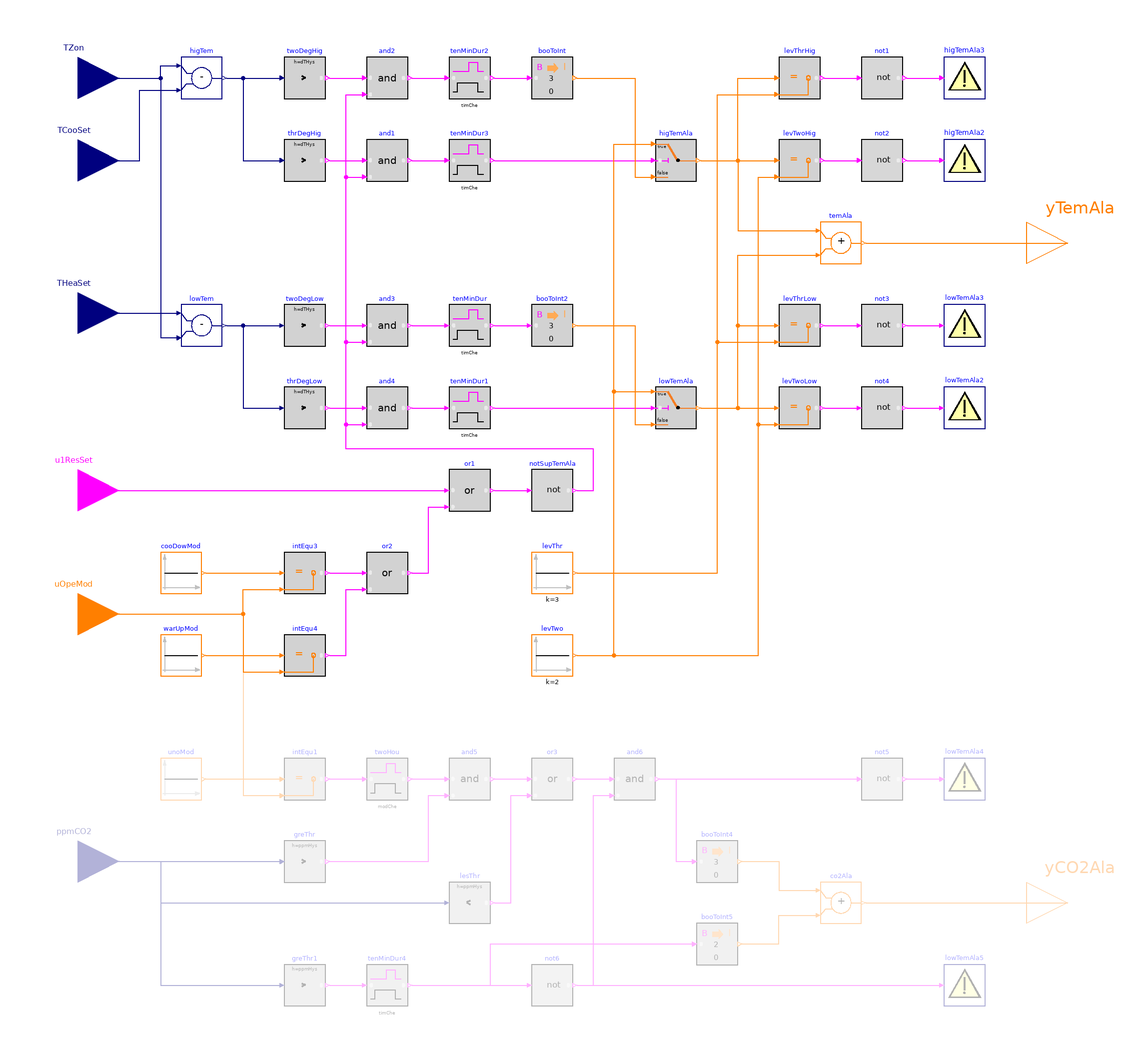

Above is the diagram view of the following Modelica model: its components placed by their Placement annotations and its connect equations drawn as lines.

block Alarms "Zone level alarms"

  parameter Real timChe(
    final unit="s",
    final quantity="Time")=600
    "Threshold time to check temperature difference"
    annotation (__cdl(ValueInReference=true));
  parameter Boolean have_CO2Sen=false
    "True: the zone has CO2 sensor"
    annotation (__cdl(ValueInReference=false), Dialog(group="CO2 concentration alarm"));
  parameter Real modChe(
    final unit="s",
    final quantity="Time")=7200
    "Threshold time to check unoccupied time"
    annotation (__cdl(ValueInReference=true),
                Dialog(group="CO2 concentration alarm", enable=have_CO2Sen));
  parameter Real CO2Set=894
    "CO2 setpoint in ppm"
    annotation (__cdl(ValueInReference=true), Dialog(group="CO2 concentration alarm", enable=have_CO2Sen));
  parameter Real dTHys(
    final unit="K",
    final quantity="TemperatureDifference")=0.25
    "Delta between the temperature hysteresis high and low limit"
    annotation (__cdl(ValueInReference=false), Dialog(tab="Advanced"));
  parameter Real ppmHys(
    final unit="1")=25
    "Hysteresis to check CO2 concentration"
    annotation (__cdl(ValueInReference=false), Dialog(tab="Advanced", enable=have_CO2Sen));

  BuildingsLite.Controls.OBC.CDL.Interfaces.RealInput TZon(
    final unit="K",
    final displayUnit="degC",
    final quantity="ThermodynamicTemperature") "Measured zone temperature"
    annotation (Placement(transformation(extent={{-240,200},{-200,240}}),
        iconTransformation(extent={{-140,70},{-100,110}})));
  BuildingsLite.Controls.OBC.CDL.Interfaces.RealInput TCooSet(
    final unit="K",
    final displayUnit="degC",
    final quantity="ThermodynamicTemperature") "Zone cooling setpoint"
    annotation (Placement(transformation(extent={{-240,160},{-200,200}}),
        iconTransformation(extent={{-140,40},{-100,80}})));
  BuildingsLite.Controls.OBC.CDL.Interfaces.RealInput THeaSet(
    final unit="K",
    final displayUnit="degC",
    final quantity="ThermodynamicTemperature") "Zone heating setpoint"
    annotation (Placement(transformation(extent={{-240,86},{-200,126}}),
        iconTransformation(extent={{-140,10},{-100,50}})));
  BuildingsLite.Controls.OBC.CDL.Interfaces.BooleanInput u1ResSet
    "True: zone setpoint temperature is being resetted"
    annotation (Placement(transformation(extent={{-240,0},{-200,40}}),
        iconTransformation(extent={{-140,-40},{-100,0}})));
  BuildingsLite.Controls.OBC.CDL.Interfaces.IntegerInput uOpeMod
    "AHU operation mode status signal"
    annotation (Placement(transformation(extent={{-240,-60},{-200,-20}}),
        iconTransformation(extent={{-140,-70},{-100,-30}})));
  BuildingsLite.Controls.OBC.CDL.Interfaces.RealInput ppmCO2(
    final unit="1") if have_CO2Sen
    "Measured CO2 concentration"
    annotation (Placement(transformation(extent={{-240,-180},{-200,-140}}),
        iconTransformation(extent={{-140,-100},{-100,-60}})));
  BuildingsLite.Controls.OBC.CDL.Interfaces.IntegerOutput yTemAla
    "Zone temperature alarm"
    annotation (Placement(transformation(extent={{240,120},{280,160}}),
        iconTransformation(extent={{100,20},{140,60}})));
  BuildingsLite.Controls.OBC.CDL.Interfaces.IntegerOutput yCO2Ala if have_CO2Sen
    "CO2 concentration alarm"
    annotation (Placement(transformation(extent={{240,-200},{280,-160}}),
        iconTransformation(extent={{100,-60},{140,-20}})));

  BuildingsLite.Controls.OBC.CDL.Reals.Subtract lowTem
    "Zone temperature below the heating setpoint"
    annotation (Placement(transformation(extent={{-170,90},{-150,110}})));
  BuildingsLite.Controls.OBC.CDL.Reals.GreaterThreshold twoDegLow(
    final t=2,
    final h=dTHys)
    "Check if the zone temperature is 2 degC lower than the heating setpoint"
    annotation (Placement(transformation(extent={{-120,90},{-100,110}})));
  BuildingsLite.Controls.OBC.CDL.Reals.GreaterThreshold thrDegLow(
    final t=3,
    final h=dTHys)
    "Check if the zone temperature is 3 degC lower than the heating setpoint"
    annotation (Placement(transformation(extent={{-120,50},{-100,70}})));
  BuildingsLite.Controls.OBC.CDL.Reals.Subtract higTem
    "Zone temperature above the cooling setpoint"
    annotation (Placement(transformation(extent={{-170,210},{-150,230}})));
  BuildingsLite.Controls.OBC.CDL.Reals.GreaterThreshold twoDegHig(
    final t=2,
    final h=dTHys)
    "Check if the zone temperature is 2 degC higher than the cooling setpoint"
    annotation (Placement(transformation(extent={{-120,210},{-100,230}})));
  BuildingsLite.Controls.OBC.CDL.Reals.GreaterThreshold thrDegHig(
    final t=3,
    final h=dTHys)
    "Check if the zone temperature is 3 degC higher than the cooling setpoint"
    annotation (Placement(transformation(extent={{-120,170},{-100,190}})));
  BuildingsLite.Controls.OBC.CDL.Utilities.Assert higTemAla3(
    final message="Warning: zone temperature is 2 degC higher than the cooling setpoint")
    "Level 3 high temperature alarm"
    annotation (Placement(transformation(extent={{200,210},{220,230}})));
  BuildingsLite.Controls.OBC.CDL.Logical.Not not1 "Logical not"
    annotation (Placement(transformation(extent={{160,210},{180,230}})));
  BuildingsLite.Controls.OBC.CDL.Logical.Not notSupTemAla
    "Do not suppress temperature alarms"
    annotation (Placement(transformation(extent={{0,10},{20,30}})));
  BuildingsLite.Controls.OBC.CDL.Logical.And and2
    "Check if alarms should be generated"
    annotation (Placement(transformation(extent={{-80,210},{-60,230}})));
  BuildingsLite.Controls.OBC.CDL.Logical.And and1
    "Check if alarms should be generated"
    annotation (Placement(transformation(extent={{-80,170},{-60,190}})));
  BuildingsLite.Controls.OBC.CDL.Logical.And and3
    "Check if alarms should be generated"
    annotation (Placement(transformation(extent={{-80,90},{-60,110}})));
  BuildingsLite.Controls.OBC.CDL.Logical.And and4
    "Check if alarms should be generated"
    annotation (Placement(transformation(extent={{-80,50},{-60,70}})));
  BuildingsLite.Controls.OBC.CDL.Conversions.BooleanToInteger booToInt(
    final integerTrue=3)
    "Level 3 high temperature alarm"
    annotation (Placement(transformation(extent={{0,210},{20,230}})));
  BuildingsLite.Controls.OBC.CDL.Conversions.BooleanToInteger booToInt2(
    final integerTrue=3)
    "Level 3 low temperature alarm"
    annotation (Placement(transformation(extent={{0,90},{20,110}})));
  BuildingsLite.Controls.OBC.CDL.Integers.Equal levThrHig
    "Check if generating level 3 high temperature alarm"
    annotation (Placement(transformation(extent={{120,210},{140,230}})));
  BuildingsLite.Controls.OBC.CDL.Integers.Sources.Constant levTwo(
    final k=2) "Level 2 alarm"
    annotation (Placement(transformation(extent={{0,-70},{20,-50}})));
  BuildingsLite.Controls.OBC.CDL.Integers.Sources.Constant levThr(
    final k=3) "Level 3 alarm"
    annotation (Placement(transformation(extent={{0,-30},{20,-10}})));
  BuildingsLite.Controls.OBC.CDL.Utilities.Assert higTemAla2(
    final message="Warning: zone temperature is 3 degC higher than the cooling setpoint")
    "Level 2 high temperature alarm"
    annotation (Placement(transformation(extent={{200,170},{220,190}})));
  BuildingsLite.Controls.OBC.CDL.Logical.Not not2 "Logical not"
    annotation (Placement(transformation(extent={{160,170},{180,190}})));
  BuildingsLite.Controls.OBC.CDL.Integers.Equal levTwoHig
    "Check if generating level 2 high temperature alarm"
    annotation (Placement(transformation(extent={{120,170},{140,190}})));
  BuildingsLite.Controls.OBC.CDL.Utilities.Assert lowTemAla3(
    final message="Warning: zone temperature is 2 degC lower than the heating setpoint")
    "Level 3 low temperature alarm"
    annotation (Placement(transformation(extent={{200,90},{220,110}})));
  BuildingsLite.Controls.OBC.CDL.Logical.Not not3 "Logical not"
    annotation (Placement(transformation(extent={{160,90},{180,110}})));
  BuildingsLite.Controls.OBC.CDL.Integers.Equal levThrLow
    "Check if generating level 3 low temperature alarm"
    annotation (Placement(transformation(extent={{120,90},{140,110}})));
  BuildingsLite.Controls.OBC.CDL.Utilities.Assert lowTemAla2(
    final message="Warning: zone temperature is 3 degC lower than the heating setpoint")
    "Level 2 low temperature alarm"
    annotation (Placement(transformation(extent={{200,50},{220,70}})));
  BuildingsLite.Controls.OBC.CDL.Logical.Not not4 "Logical not"
    annotation (Placement(transformation(extent={{160,50},{180,70}})));
  BuildingsLite.Controls.OBC.CDL.Integers.Equal levTwoLow
    "Check if generating level 2 low temperature alarm"
    annotation (Placement(transformation(extent={{120,50},{140,70}})));
  BuildingsLite.Controls.OBC.CDL.Reals.LessThreshold lesThr(
    final t=300,
    final h=ppmHys) if have_CO2Sen
    "Check if the CO2 concentration is less than threshold"
    annotation (Placement(transformation(extent={{-40,-190},{-20,-170}})));
  BuildingsLite.Controls.OBC.CDL.Reals.GreaterThreshold greThr(
    final t=600,
    final h=ppmHys) if have_CO2Sen
    "Check if the CO2 concentration is greater than threshold"
    annotation (Placement(transformation(extent={{-120,-170},{-100,-150}})));
  BuildingsLite.Controls.OBC.CDL.Logical.And and5 if have_CO2Sen
    "Check if it has been in unoccupied mode for long time and CO2 concentration exceeds threshold"
    annotation (Placement(transformation(extent={{-40,-130},{-20,-110}})));
  BuildingsLite.Controls.OBC.CDL.Utilities.Assert lowTemAla4(
    final message="Warning: the zone CO2 concentration exceeds 600 ppm in unoccupied mode. The CO2 sensor may be out of calibration.")
    if have_CO2Sen "Level 3 CO2 alarm"
    annotation (Placement(transformation(extent={{200,-130},{220,-110}})));
  BuildingsLite.Controls.OBC.CDL.Logical.Not not5 if have_CO2Sen "Logical not"
    annotation (Placement(transformation(extent={{160,-130},{180,-110}})));
  BuildingsLite.Controls.OBC.CDL.Reals.GreaterThreshold greThr1(
    final t=1.1*CO2Set,
    final h=ppmHys) if have_CO2Sen
    "Check if the CO2 concentration exceeds setpoint plus 10%"
    annotation (Placement(transformation(extent={{-120,-230},{-100,-210}})));
  BuildingsLite.Controls.OBC.CDL.Conversions.BooleanToInteger booToInt4(
    final integerTrue=3) if have_CO2Sen
    "Level 3 CO2 concentration alarm"
    annotation (Placement(transformation(extent={{80,-170},{100,-150}})));
  BuildingsLite.Controls.OBC.CDL.Logical.Not not6 if have_CO2Sen "Logical not"
    annotation (Placement(transformation(extent={{0,-230},{20,-210}})));
  BuildingsLite.Controls.OBC.CDL.Logical.And and6 if have_CO2Sen
    "Check if it has been in unoccupied mode for long time and CO2 concentration exceeds threshold"
    annotation (Placement(transformation(extent={{40,-130},{60,-110}})));
  BuildingsLite.Controls.OBC.CDL.Conversions.BooleanToInteger booToInt5(
    final integerTrue=2) if have_CO2Sen
    "Level 2 CO2 concentration alarm"
    annotation (Placement(transformation(extent={{80,-210},{100,-190}})));
  BuildingsLite.Controls.OBC.CDL.Utilities.Assert lowTemAla5(
    final message="Warning: the zone CO2 concentration exceeds setpoint plus 10%.")
    if have_CO2Sen "Level 2 CO2 alarm"
    annotation (Placement(transformation(extent={{200,-230},{220,-210}})));
  BuildingsLite.Controls.OBC.CDL.Integers.Add temAla
    "Zone temperature alarm"
    annotation (Placement(transformation(extent={{140,130},{160,150}})));
  BuildingsLite.Controls.OBC.CDL.Integers.Add co2Ala if have_CO2Sen
    "CO2 concentration alarm"
    annotation (Placement(transformation(extent={{140,-190},{160,-170}})));
  BuildingsLite.Controls.OBC.CDL.Logical.TrueDelay tenMinDur(
    final delayTime=timChe)
    "Check if it has been over threshold time"
    annotation (Placement(transformation(extent={{-40,90},{-20,110}})));
  BuildingsLite.Controls.OBC.CDL.Logical.TrueDelay tenMinDur1(
    final delayTime=timChe)
    "Check if it has been over threshold time"
    annotation (Placement(transformation(extent={{-40,50},{-20,70}})));
  BuildingsLite.Controls.OBC.CDL.Logical.TrueDelay tenMinDur2(
    final delayTime=timChe)
    "Check if it has been over threshold time"
    annotation (Placement(transformation(extent={{-40,210},{-20,230}})));
  BuildingsLite.Controls.OBC.CDL.Logical.TrueDelay tenMinDur3(
    final delayTime=timChe)
    "Check if it has been over threshold time"
    annotation (Placement(transformation(extent={{-40,170},{-20,190}})));
  BuildingsLite.Controls.OBC.CDL.Integers.Sources.Constant cooDowMod(
    final k=BuildingsLite.Controls.OBC.ASHRAE.G36.Types.OperationModes.coolDown)
    "Cool down mode"
    annotation (Placement(transformation(extent={{-180,-30},{-160,-10}})));
  BuildingsLite.Controls.OBC.CDL.Integers.Sources.Constant warUpMod(
    final k=BuildingsLite.Controls.OBC.ASHRAE.G36.Types.OperationModes.warmUp)
    "Warm-up mode"
    annotation (Placement(transformation(extent={{-180,-70},{-160,-50}})));
  BuildingsLite.Controls.OBC.CDL.Integers.Equal intEqu3
    "Check if current operation mode is setback mode"
    annotation (Placement(transformation(extent={{-120,-30},{-100,-10}})));
  BuildingsLite.Controls.OBC.CDL.Integers.Equal intEqu4
    "Check if current operation mode is warmup mode"
    annotation (Placement(transformation(extent={{-120,-70},{-100,-50}})));
  BuildingsLite.Controls.OBC.CDL.Logical.Or or2
    "Cooldown or warm-up mode"
    annotation (Placement(transformation(extent={{-80,-30},{-60,-10}})));
  BuildingsLite.Controls.OBC.CDL.Logical.Or or1
    "Check if the zone temperature alarms should be suppressed"
    annotation (Placement(transformation(extent={{-40,10},{-20,30}})));
  BuildingsLite.Controls.OBC.CDL.Integers.Equal intEqu1 if have_CO2Sen
    "Check if current operation mode is warmup mode"
    annotation (Placement(transformation(extent={{-120,-130},{-100,-110}})));
  BuildingsLite.Controls.OBC.CDL.Integers.Sources.Constant unoMod(
    final k=BuildingsLite.Controls.OBC.ASHRAE.G36.Types.OperationModes.unoccupied)
    if have_CO2Sen "Unoccupied mode"
    annotation (Placement(transformation(extent={{-180,-130},{-160,-110}})));
  BuildingsLite.Controls.OBC.CDL.Logical.TrueDelay twoHou(
    final delayTime=modChe) if have_CO2Sen
    "Check if it has been in unoccupied mode by threshold time"
    annotation (Placement(transformation(extent={{-80,-130},{-60,-110}})));
  BuildingsLite.Controls.OBC.CDL.Logical.Or or3 if have_CO2Sen
    "Check if should generate level 3 alarm"
    annotation (Placement(transformation(extent={{0,-130},{20,-110}})));
  BuildingsLite.Controls.OBC.CDL.Logical.TrueDelay tenMinDur4(
    final delayTime=timChe) if have_CO2Sen
    "Check if it has been over threshold time"
    annotation (Placement(transformation(extent={{-80,-230},{-60,-210}})));
  BuildingsLite.Controls.OBC.CDL.Integers.Switch higTemAla
    "High temperature alarms"
    annotation (Placement(transformation(extent={{60,170},{80,190}})));
  BuildingsLite.Controls.OBC.CDL.Integers.Switch lowTemAla
    "Low temperature alarms"
    annotation (Placement(transformation(extent={{60,50},{80,70}})));

equation
  connect(lowTem.y, twoDegLow.u)
    annotation (Line(points={{-148,100},{-122,100}}, color={0,0,127}));
  connect(lowTem.y, thrDegLow.u) annotation (Line(points={{-148,100},{-140,100},
          {-140,60},{-122,60}}, color={0,0,127}));
  connect(higTem.y, twoDegHig.u)
    annotation (Line(points={{-148,220},{-122,220}}, color={0,0,127}));
  connect(higTem.y, thrDegHig.u) annotation (Line(points={{-148,220},{-140,220},
          {-140,180},{-122,180}}, color={0,0,127}));
  connect(TZon, higTem.u1)
    annotation (Line(points={{-220,220},{-180,220},{-180,226},{-172,226}}, color={0,0,127}));
  connect(TCooSet, higTem.u2) annotation (Line(points={{-220,180},{-190,180},{-190,
          214},{-172,214}}, color={0,0,127}));
  connect(THeaSet, lowTem.u1)
    annotation (Line(points={{-220,106},{-172,106}}, color={0,0,127}));
  connect(cooDowMod.y, intEqu3.u1)
    annotation (Line(points={{-158,-20},{-122,-20}}, color={255,127,0}));
  connect(warUpMod.y, intEqu4.u1)
    annotation (Line(points={{-158,-60},{-122,-60}}, color={255,127,0}));
  connect(uOpeMod, intEqu3.u2) annotation (Line(points={{-220,-40},{-140,-40},{-140,
          -28},{-122,-28}}, color={255,127,0}));
  connect(uOpeMod, intEqu4.u2) annotation (Line(points={{-220,-40},{-140,-40},{-140,
          -68},{-122,-68}}, color={255,127,0}));
  connect(intEqu3.y, or2.u1)
    annotation (Line(points={{-98,-20},{-82,-20}}, color={255,0,255}));
  connect(intEqu4.y, or2.u2) annotation (Line(points={{-98,-60},{-90,-60},{-90,-28},
          {-82,-28}},color={255,0,255}));
  connect(u1ResSet, or1.u1)
    annotation (Line(points={{-220,20},{-42,20}}, color={255,0,255}));
  connect(or2.y, or1.u2) annotation (Line(points={{-58,-20},{-50,-20},{-50,12},
          {-42,12}},color={255,0,255}));
  connect(or1.y, notSupTemAla.u)
    annotation (Line(points={{-18,20},{-2,20}}, color={255,0,255}));
  connect(twoDegHig.y, and2.u1)
    annotation (Line(points={{-98,220},{-82,220}}, color={255,0,255}));
  connect(thrDegHig.y, and1.u1)
    annotation (Line(points={{-98,180},{-82,180}}, color={255,0,255}));
  connect(twoDegLow.y, and3.u1)
    annotation (Line(points={{-98,100},{-82,100}}, color={255,0,255}));
  connect(thrDegLow.y, and4.u1)
    annotation (Line(points={{-98,60},{-82,60}}, color={255,0,255}));
  connect(and2.y, tenMinDur2.u)
    annotation (Line(points={{-58,220},{-42,220}}, color={255,0,255}));
  connect(and1.y, tenMinDur3.u)
    annotation (Line(points={{-58,180},{-42,180}}, color={255,0,255}));
  connect(and3.y, tenMinDur.u)
    annotation (Line(points={{-58,100},{-42,100}}, color={255,0,255}));
  connect(and4.y, tenMinDur1.u)
    annotation (Line(points={{-58,60},{-42,60}}, color={255,0,255}));
  connect(not1.y, higTemAla3.u)
    annotation (Line(points={{182,220},{198,220}}, color={255,0,255}));
  connect(tenMinDur2.y, booToInt.u)
    annotation (Line(points={{-18,220},{-2,220}}, color={255,0,255}));
  connect(tenMinDur.y, booToInt2.u)
    annotation (Line(points={{-18,100},{-2,100}}, color={255,0,255}));
  connect(notSupTemAla.y, and2.u2) annotation (Line(points={{22,20},{30,20},{30,
          40},{-90,40},{-90,212},{-82,212}}, color={255,0,255}));
  connect(notSupTemAla.y, and1.u2) annotation (Line(points={{22,20},{30,20},{30,
          40},{-90,40},{-90,172},{-82,172}}, color={255,0,255}));
  connect(notSupTemAla.y, and3.u2) annotation (Line(points={{22,20},{30,20},{30,
          40},{-90,40},{-90,92},{-82,92}},   color={255,0,255}));
  connect(notSupTemAla.y, and4.u2) annotation (Line(points={{22,20},{30,20},{30,
          40},{-90,40},{-90,52},{-82,52}}, color={255,0,255}));
  connect(not2.y, higTemAla2.u)
    annotation (Line(points={{182,180},{198,180}}, color={255,0,255}));
  connect(not3.y, lowTemAla3.u)
    annotation (Line(points={{182,100},{198,100}}, color={255,0,255}));
  connect(not4.y, lowTemAla2.u)
    annotation (Line(points={{182,60},{198,60}}, color={255,0,255}));
  connect(levThrHig.y, not1.u)
    annotation (Line(points={{142,220},{158,220}}, color={255,0,255}));
  connect(levTwoHig.y, not2.u)
    annotation (Line(points={{142,180},{158,180}}, color={255,0,255}));
  connect(levThrLow.y, not3.u)
    annotation (Line(points={{142,100},{158,100}}, color={255,0,255}));
  connect(levTwoLow.y, not4.u)
    annotation (Line(points={{142,60},{158,60}}, color={255,0,255}));
  connect(levThr.y, levThrHig.u2) annotation (Line(points={{22,-20},{90,-20},{
          90,212},{118,212}}, color={255,127,0}));
  connect(levThr.y, levThrLow.u2) annotation (Line(points={{22,-20},{90,-20},{
          90,92},{118,92}}, color={255,127,0}));
  connect(levTwo.y, levTwoHig.u2) annotation (Line(points={{22,-60},{110,-60},{
          110,172},{118,172}}, color={255,127,0}));
  connect(levTwo.y, levTwoLow.u2) annotation (Line(points={{22,-60},{110,-60},{
          110,52},{118,52}}, color={255,127,0}));
  connect(unoMod.y, intEqu1.u1)
    annotation (Line(points={{-158,-120},{-122,-120}}, color={255,127,0}));
  connect(uOpeMod, intEqu1.u2) annotation (Line(points={{-220,-40},{-140,-40},{-140,
          -128},{-122,-128}}, color={255,127,0}));
  connect(ppmCO2, greThr.u)
    annotation (Line(points={{-220,-160},{-122,-160}}, color={0,0,127}));
  connect(intEqu1.y, twoHou.u)
    annotation (Line(points={{-98,-120},{-82,-120}}, color={255,0,255}));
  connect(twoHou.y, and5.u1)
    annotation (Line(points={{-58,-120},{-42,-120}}, color={255,0,255}));
  connect(greThr.y, and5.u2) annotation (Line(points={{-98,-160},{-50,-160},{-50,
          -128},{-42,-128}}, color={255,0,255}));
  connect(ppmCO2, lesThr.u) annotation (Line(points={{-220,-160},{-180,-160},{-180,
          -180},{-42,-180}}, color={0,0,127}));
  connect(and5.y, or3.u1)
    annotation (Line(points={{-18,-120},{-2,-120}}, color={255,0,255}));
  connect(lesThr.y, or3.u2) annotation (Line(points={{-18,-180},{-10,-180},{-10,
          -128},{-2,-128}}, color={255,0,255}));
  connect(not5.y, lowTemAla4.u)
    annotation (Line(points={{182,-120},{198,-120}}, color={255,0,255}));
  connect(greThr1.y, tenMinDur4.u)
    annotation (Line(points={{-98,-220},{-82,-220}}, color={255,0,255}));
  connect(ppmCO2, greThr1.u) annotation (Line(points={{-220,-160},{-180,-160},{-180,
          -220},{-122,-220}}, color={0,0,127}));
  connect(or3.y, and6.u1)
    annotation (Line(points={{22,-120},{38,-120}}, color={255,0,255}));
  connect(tenMinDur4.y, not6.u)
    annotation (Line(points={{-58,-220},{-2,-220}}, color={255,0,255}));
  connect(not6.y, and6.u2) annotation (Line(points={{22,-220},{30,-220},{30,-128},
          {38,-128}}, color={255,0,255}));
  connect(and6.y, not5.u)
    annotation (Line(points={{62,-120},{158,-120}}, color={255,0,255}));
  connect(and6.y, booToInt4.u) annotation (Line(points={{62,-120},{70,-120},{70,
          -160},{78,-160}}, color={255,0,255}));
  connect(tenMinDur4.y, booToInt5.u) annotation (Line(points={{-58,-220},{-20,-220},
          {-20,-200},{78,-200}}, color={255,0,255}));
  connect(not6.y, lowTemAla5.u)
    annotation (Line(points={{22,-220},{198,-220}}, color={255,0,255}));
  connect(booToInt4.y, co2Ala.u1) annotation (Line(points={{102,-160},{120,-160},
          {120,-174},{138,-174}}, color={255,127,0}));
  connect(booToInt5.y, co2Ala.u2) annotation (Line(points={{102,-200},{120,-200},
          {120,-186},{138,-186}}, color={255,127,0}));
  connect(temAla.y, yTemAla)
    annotation (Line(points={{162,140},{260,140}}, color={255,127,0}));
  connect(co2Ala.y, yCO2Ala)
    annotation (Line(points={{162,-180},{260,-180}}, color={255,127,0}));
  connect(TZon, lowTem.u2) annotation (Line(points={{-220,220},{-180,220},{-180,
          94},{-172,94}},           color={0,0,127}));
  connect(tenMinDur3.y, higTemAla.u2)
    annotation (Line(points={{-18,180},{58,180}}, color={255,0,255}));
  connect(tenMinDur1.y, lowTemAla.u2)
    annotation (Line(points={{-18,60},{58,60}}, color={255,0,255}));
  connect(levTwo.y, higTemAla.u1) annotation (Line(points={{22,-60},{40,-60},{40,
          188},{58,188}}, color={255,127,0}));
  connect(levTwo.y, lowTemAla.u1) annotation (Line(points={{22,-60},{40,-60},{40,
          68},{58,68}}, color={255,127,0}));
  connect(booToInt.y, higTemAla.u3) annotation (Line(points={{22,220},{50,220},{
          50,172},{58,172}}, color={255,127,0}));
  connect(booToInt2.y, lowTemAla.u3) annotation (Line(points={{22,100},{50,100},
          {50,52},{58,52}}, color={255,127,0}));
  connect(higTemAla.y, levTwoHig.u1)
    annotation (Line(points={{82,180},{118,180}}, color={255,127,0}));
  connect(higTemAla.y, levThrHig.u1) annotation (Line(points={{82,180},{100,180},
          {100,220},{118,220}}, color={255,127,0}));
  connect(higTemAla.y, temAla.u1) annotation (Line(points={{82,180},{100,180},{100,
          146},{138,146}}, color={255,127,0}));
  connect(lowTemAla.y, levTwoLow.u1)
    annotation (Line(points={{82,60},{118,60}}, color={255,127,0}));
  connect(lowTemAla.y, levThrLow.u1) annotation (Line(points={{82,60},{100,60},{
          100,100},{118,100}}, color={255,127,0}));
  connect(lowTemAla.y, temAla.u2) annotation (Line(points={{82,60},{100,60},{100,
          134},{138,134}}, color={255,127,0}));

annotation (defaultComponentName="zonAla",
  Icon(coordinateSystem(preserveAspectRatio=false, extent={{-100,-100},{100,100}}),
        graphics={
        Rectangle(
        extent={{-100,-100},{100,100}},
        lineColor={0,0,127},
        fillColor={255,255,255},
        fillPattern=FillPattern.Solid),
        Text(
        extent={{-100,140},{100,100}},
        textString="%name",
        textColor={0,0,255}),
        Text(
          extent={{-98,68},{-64,52}},
          textColor={0,0,127},
          textString="TCooSet"),
        Text(
          extent={{-100,94},{-76,84}},
          textColor={0,0,127},
          textString="TZon"),
        Text(
          extent={{-98,38},{-64,22}},
          textColor={0,0,127},
          textString="THeaSet"),
        Text(
          extent={{62,48},{98,32}},
          textColor={255,127,0},
          textString="yTemAla"),
        Text(
          visible=have_CO2Sen,
          extent={{62,-32},{98,-48}},
          textColor={255,127,0},
          textString="yCO2Ala"),
        Text(
          extent={{-98,-40},{-58,-56}},
          textColor={255,127,0},
          textString="uOpeMod"),
        Text(
          visible=have_CO2Sen,
          extent={{-98,-72},{-62,-88}},
          textColor={0,0,127},
          textString="ppmCO2"),
        Text(
          extent={{-98,-12},{-62,-28}},
          textColor={255,0,255},
          textString="u1ResSet")}),
  Diagram(coordinateSystem(preserveAspectRatio=false, extent={{-200,-260},{240,260}})),
Documentation(info="<html>
<p>
This block outputs zone alarms. The implementation is according to the ASHRAE
Guideline 36, Section 5.3.6.
</p>
<h4>Zone temperature alarm</h4>
<ol>
<li>
High-temperature alarm
<ul>
<li>
If the zone temperature <code>TZon</code> is 2 &deg;C (3 &deg;F) above the cooling
setpoint <code>TCooSet</code> for 10 minutes (<code>timChe</code>),
generate Level 3 alarm.
</li>
<li>
If the zone temperature <code>TZon</code> is 3 &deg;C (5 &deg;F) above the cooling
setpoint <code>TCooSet</code> for 10 minutes (<code>timChe</code>),
generate Level 2 alarm.
</li>
</ul>
</li>
<li>
Low-temperature alarm
<ul>
<li>
If the zone temperature <code>TZon</code> is 2 &deg;C (3 &deg;F) below the heating
setpoint <code>THeaSet</code> for 10 minutes (<code>timChe</code>),
generate Level 3 alarm.
</li>
<li>
If the zone temperature <code>TZon</code> is 3 &deg;C (5 &deg;F) below the heating
setpoint <code>THeaSet</code> for 10 minutes (<code>timChe</code>),
generate Level 2 alarm.
</li>
</ul>
</li>
<li>
Suppress zone temperature alarms as follows:
<ul>
<li>
After zone setpoint is changed per Section 5.1.20 of Guideline 36,
<code>uResSet=true</code>.
</li>
<li>
While zone group is in warm-up or cooldown modes.
</li>
</ul>
</li>
</ol>
<h4>For zones with CO2 sensors:</h4>
<ul>
<li>
If the CO2 concentration <code>ppmCO2</code> is less than 300 ppm, or the zone is
in unoccupied mode for more than 2 hours (<code>modChe</code>) and zone CO2
concentration exceeds 600 ppm, generate a Level 3 alarm. The alarm text shall
identify the sensor and indicate that it may be out of calibration.
</li>
<li>
If the CO2 concentration exceeds setpoint (<code>CO2Set</code>) plus 10% for more
than 10 minutes (<code>timChe</code>), generate a Level 2 alarm.
</li>
</ul>
</html>",revisions="<html>
<ul>
<li>
August 1, 2020, by Jianjun Hu:<br/>
First implementation.
</li>
</ul>
</html>"));
end Alarms;